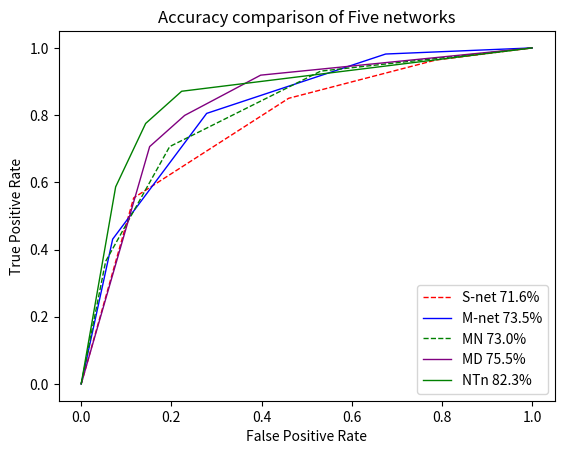

Write the Python code that produced this figure.
import matplotlib.pyplot as plt

'''
#vgg_accuracy
c_s_x = [0.0, 0.0963712, 0.213911, 1.0, 1.0] #C71.6 V70.8
c_s_y = [0.0, 0.400823578, 0.706304, 1.0, 1.0]
c_x = [0.0, 0.0608871, 0.249395, 0.426815, 1.0]#C73.5 V71.0
c_y = [0.0, 0.2420931, 0.763208, 0.880009, 1.0]
c_yu_x = [0.0, 0.147379, 0.338105, 1.0, 1.0] #C73.0 V70.8
c_yu_y = [0.0, 0.490671, 0.823106, 1.0, 1.0]
c_jun_x = [0.0, 0.15180536927, 0.216129, 0.39798397612, 1.0]#C75.5 V84.1
c_jun_y = [0.0, 0.70630142983, 0.817116, 0.91894287563, 1.0]
c_yujun_x= [0.0, 0.089717765892, 0.22278217365, 1.0] #82.3 V86.8
c_yujun_y= [0.0, 0.766201674311, 0.87102438712, 1.0]
'''

c_s_x = [0.0, 0.1163310721, 0.460081126, 0.786084632312, 1.0] #C71.6 V70.8
c_s_y = [0.0, 0.5535638732, 0.850057364, 0.963865223483, 1.0]
c_x = [0.0, 0.0697581, 0.2782261123, 0.675205, 1.0]#C73.5 V71.0
c_y = [0.0, 0.4307731, 0.8051359831, 0.981836, 1.0]
c_yu_x = [0.0, 0.0542399, 0.196169, 0.531048, 1.0] #C73.0 V70.8
c_yu_y = [0.0, 0.364885, 0.706304, 0.930922, 1.0]
c_jun_x = [0.0, 0.15180536927, 0.229435, 0.39798397612, 1.0]#C75.5 V84.1
c_jun_y = [0.0, 0.70630142983, 0.799146312, 0.91894287563, 1.0]
c_yujun_x= [0.0, 0.0764113, 0.142944, 0.22278217365, 1.0] #82.3 V86.8
c_yujun_y= [0.0, 0.5865081, 0.775187, 0.87102438712, 1.0]


plt.plot(c_s_x,c_s_y,'--',linewidth = 1 ,c = 'red',label='S-net 71.6%')
plt.plot(c_x,c_y,'-',linewidth = 1 ,c = 'blue', label='M-net 73.5%')
plt.plot(c_yu_x,c_yu_y,'--',linewidth = 1 ,c = 'green', label='MN 73.0%')
plt.plot(c_jun_x,c_jun_y,'-',linewidth = 1 ,c = 'purple', label='MD 75.5%')
plt.plot(c_yujun_x,c_yujun_y,'-',linewidth = 1 ,c = 'green', label='NTn 82.3%')
plt.xlabel('False Positive Rate')
plt.ylabel('True Positive Rate')
plt.legend(loc=4)
plt.title("Accuracy comparison of Five networks")
plt.show()